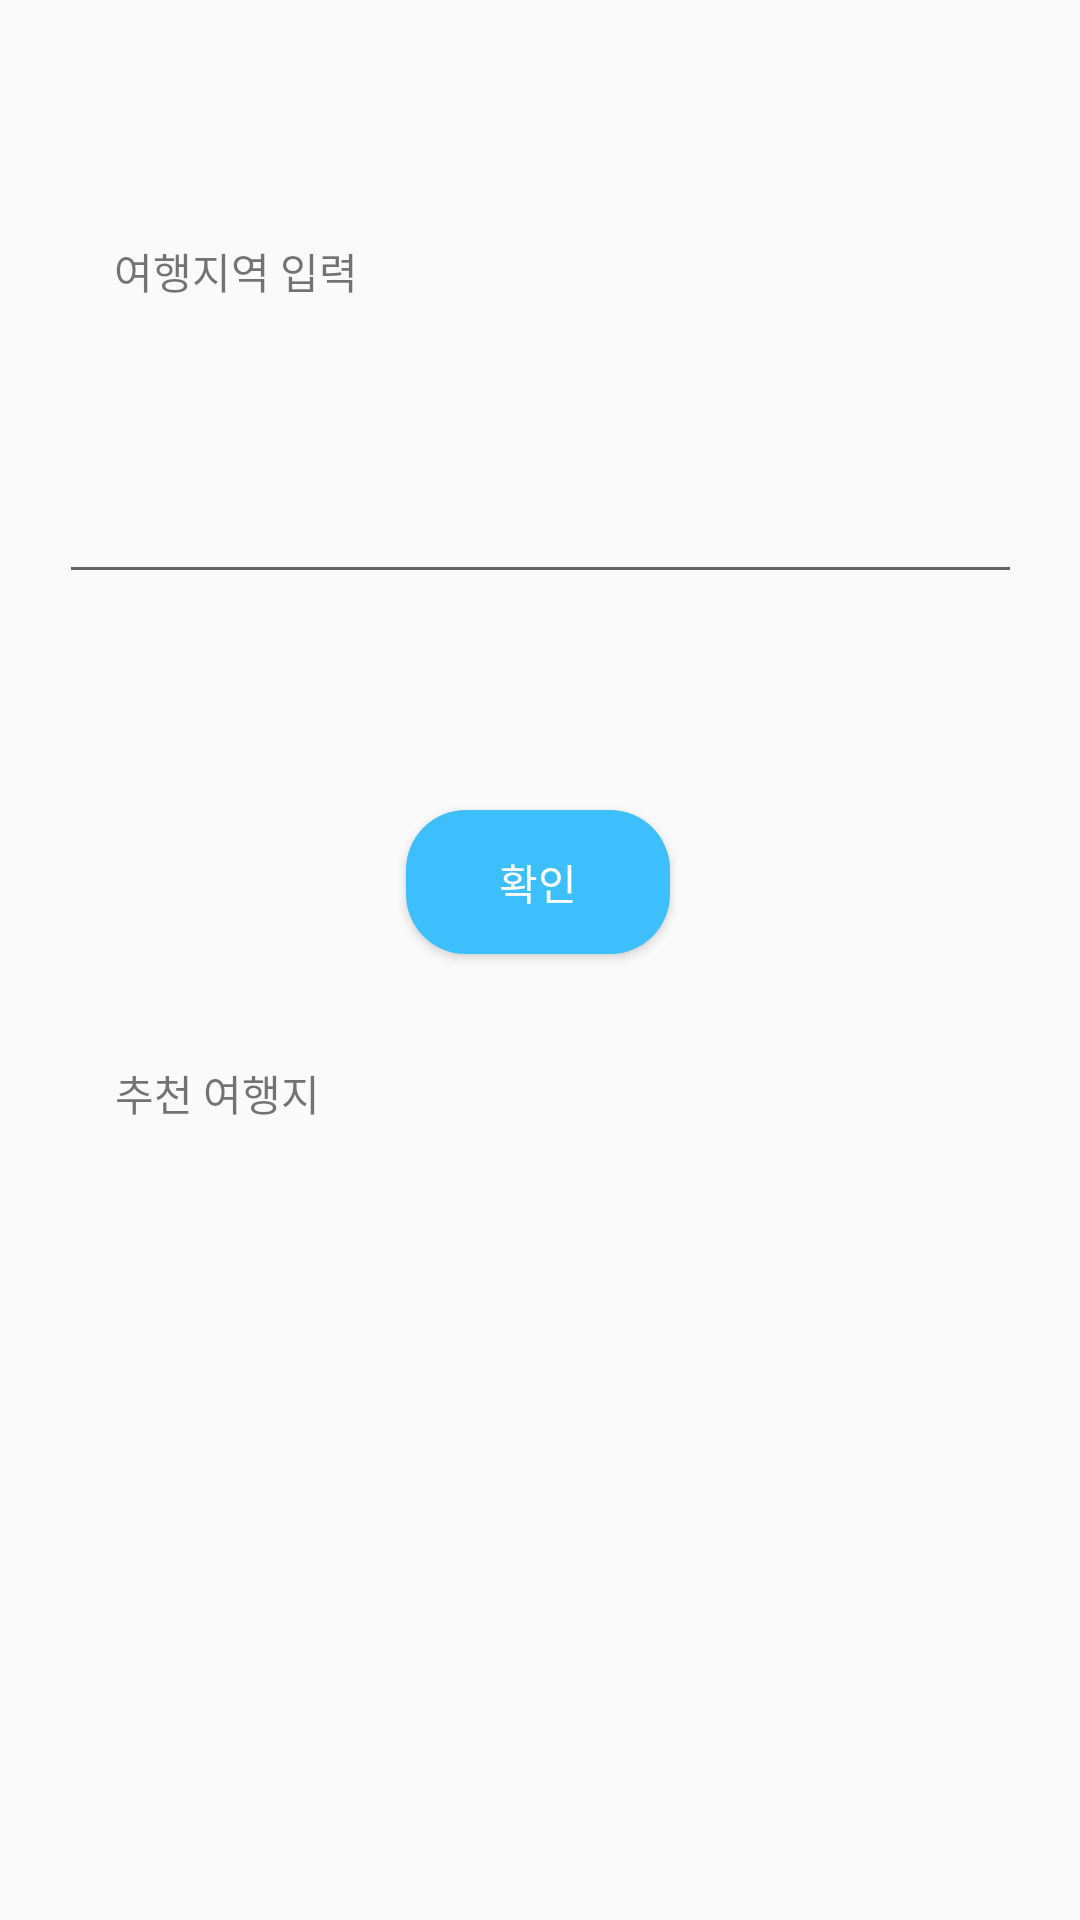

Here is an Android app screen rendered from its layout file. Give the layout XML and the strings, colors and styles it references.
<!-- AndroidManifest.xml: application theme AppTheme -->
<!-- res/layout/login.xml -->
<?xml version="1.0" encoding="utf-8"?>
<androidx.drawerlayout.widget.DrawerLayout xmlns:android="http://schemas.android.com/apk/res/android"
    xmlns:app="http://schemas.android.com/apk/res-auto"
    xmlns:tools="http://schemas.android.com/tools"
    android:id="@+id/drawer_layout"
    android:layout_width="match_parent"
    android:layout_height="match_parent">

    <androidx.constraintlayout.widget.ConstraintLayout
        android:layout_width="match_parent"
        android:layout_height="match_parent">


        <androidx.appcompat.widget.Toolbar
            android:id="@+id/toolbar"
            android:layout_width="match_parent"
            android:layout_height="wrap_content"
            app:layout_constraintEnd_toEndOf="parent"
            app:layout_constraintStart_toStartOf="parent"
            app:layout_constraintTop_toTopOf="parent">

        </androidx.appcompat.widget.Toolbar>

        <TextView
            android:id="@+id/textView"
            android:layout_width="wrap_content"
            android:layout_height="wrap_content"
            android:layout_alignParentStart="true"
            android:layout_alignParentLeft="true"
            android:layout_alignParentTop="true"
            android:layout_marginTop="24dp"
            android:text="여행지역 입력"
            app:layout_constraintEnd_toEndOf="parent"
            app:layout_constraintHorizontal_bias="0.136"
            app:layout_constraintStart_toStartOf="parent"
            app:layout_constraintTop_toBottomOf="@+id/toolbar" />

        <AutoCompleteTextView
            android:id="@+id/area"
            android:layout_width="321dp"
            android:layout_height="wrap_content"
            android:layout_alignParentStart="true"
            android:layout_alignParentLeft="true"
            android:layout_alignParentTop="true"
            android:layout_marginTop="56dp"
            android:completionThreshold="1"
            app:layout_constraintEnd_toEndOf="parent"
            app:layout_constraintStart_toStartOf="parent"
            app:layout_constraintTop_toBottomOf="@+id/textView" />

        <Button
            android:id="@+id/button2"
            android:layout_width="wrap_content"
            android:layout_height="wrap_content"
            android:layout_alignParentStart="true"
            android:layout_alignParentLeft="true"
            android:layout_alignParentTop="true"
            android:layout_marginTop="72dp"
            android:background="@drawable/btn"
            android:text="확인"
            android:textColor="@color/cardview_light_background"
            app:layout_constraintEnd_toEndOf="parent"
            app:layout_constraintHorizontal_bias="0.498"
            app:layout_constraintStart_toStartOf="parent"
            app:layout_constraintTop_toBottomOf="@+id/area" />

        <TextView
            android:id="@+id/textView2"
            android:layout_width="wrap_content"
            android:layout_height="wrap_content"
            android:layout_alignParentStart="true"
            android:layout_alignParentLeft="true"
            android:layout_alignParentBottom="true"
            android:layout_marginTop="36dp"
            android:text="추천 여행지"
            app:layout_constraintEnd_toEndOf="parent"
            app:layout_constraintHorizontal_bias="0.131"
            app:layout_constraintStart_toStartOf="parent"
            app:layout_constraintTop_toBottomOf="@+id/button2" />

        <androidx.recyclerview.widget.RecyclerView
            android:id="@+id/recycler_best"
            android:layout_width="match_parent"
            android:layout_height="260dp"
            android:layout_alignParentStart="true"
            android:layout_alignParentLeft="true"
            android:layout_alignParentEnd="true"
            android:layout_alignParentRight="true"
            android:layout_alignParentBottom="true"
            app:layout_constraintBottom_toBottomOf="parent"
            app:layout_constraintEnd_toEndOf="parent"
            app:layout_constraintHorizontal_bias="0.0"
            app:layout_constraintStart_toStartOf="parent"
            app:layout_constraintTop_toBottomOf="@+id/textView2"
            app:layout_constraintVertical_bias="0.4" />

    </androidx.constraintlayout.widget.ConstraintLayout>

    <com.google.android.material.navigation.NavigationView
        android:id="@+id/nav_view"
        android:layout_width="wrap_content"
        android:layout_height="match_parent"
        android:layout_gravity="start"
        android:fitsSystemWindows="true"
        app:headerLayout="@layout/navi_header"
        app:menu="@menu/menu" />

</androidx.drawerlayout.widget.DrawerLayout>
<!-- res/layout/navi_header.xml (included above) -->
<?xml version="1.0" encoding="utf-8"?>
<LinearLayout xmlns:android="http://schemas.android.com/apk/res/android"
    xmlns:app="http://schemas.android.com/apk/res-auto"
    android:layout_width="match_parent"
    android:layout_height="wrap_content"
    android:background="#63b1ff"
    android:gravity="bottom"
    android:orientation="vertical"
    android:paddingLeft="20dp"
    android:paddingTop="40dp"
    android:paddingRight="20dp"
    android:paddingBottom="40dp"
    android:theme="@style/ThemeOverlay.AppCompat.Dark">

    <LinearLayout
        android:layout_width="match_parent"
        android:layout_height="wrap_content"
        android:orientation="horizontal">

        <TextView
            android:id="@+id/nav_name"
            android:layout_width="wrap_content"
            android:layout_height="wrap_content"
            android:layout_weight="8"/>

        <Button
            android:id="@+id/button3"
            android:layout_width="60dp"
            android:layout_height="40dp"
            android:layout_weight="1"
            android:text="로그아웃"
            android:background="#63b1d5"/>

    </LinearLayout>


    <TextView
        android:id="@+id/nav_id"
        android:layout_width="match_parent"
        android:layout_height="wrap_content"
        android:paddingTop="20dp"
        android:textAppearance="@style/TextAppearance.AppCompat.Body1" />

</LinearLayout>
<!-- resources referenced by this layout -->
<resources>
  <!-- drawable btn (drawable) -->
  <?xml version="1.0" encoding="utf-8"?>
  <selector xmlns:android="http://schemas.android.com/apk/res/android">
      <item android:state_enabled="true">
          <shape>
              <solid android:color="#3cbffc"></solid>
              <corners android:radius="20dp"></corners>
          </shape>
      </item>
  </selector>
  <style name="AppTheme" parent="Theme.AppCompat.Light.DarkActionBar">
          
          <item name="colorPrimary">@color/colorPrimary</item>
          <item name="colorPrimaryDark">@color/colorPrimaryDark</item>
          <item name="colorAccent">@color/colorAccent</item>
          <item name="windowActionBar">false</item>
          <item name="android:statusBarColor">#ffffff</item>
          <item name="android:windowLightStatusBar">true</item>
          <item name="windowNoTitle">true</item>
      </style>
  <color name="colorPrimary">#6200EE</color>
  <color name="colorPrimaryDark">#3700B3</color>
  <color name="colorAccent">#3cbffc</color>
</resources>
